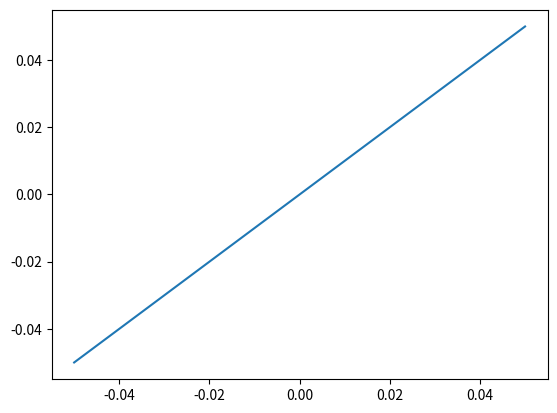

Reproduce this figure in Python.
import matplotlib.pyplot as plt
plt.axes()
plt.plot([-0.05, 0.05],[-0.05, 0.05])
plt.show()